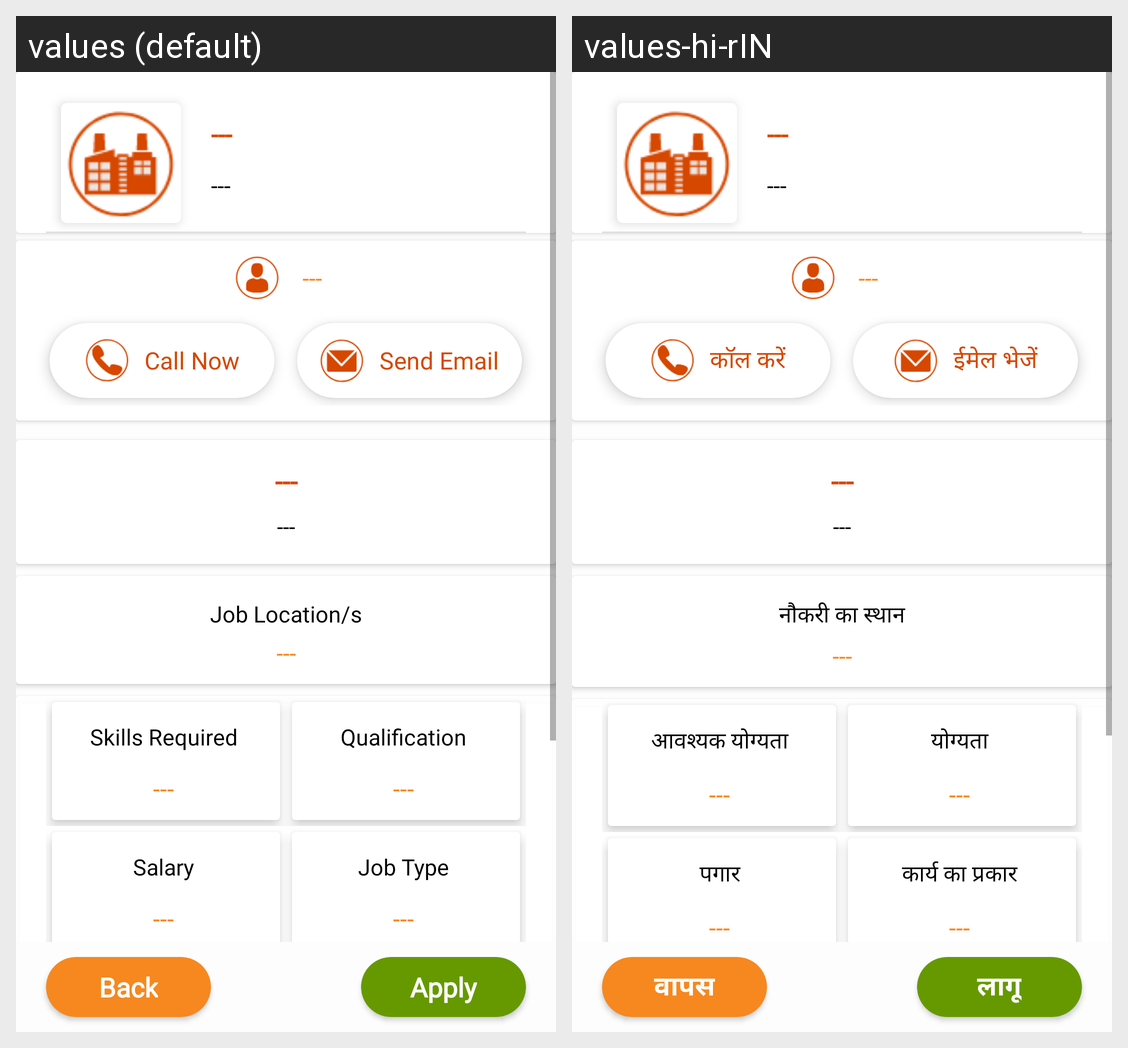

Locale-by-locale string values for the Android screen shown in this grid:
Android screen res/layout/activity_employee_detail_check_job_new.xml rendered under 2 locales, left to right: values (default), values-hi-rIN. Device: Nexus 5 (rendered at 1080×1920; each locale shown at half size, 540×960, under a caption strip naming it); theme AppTheme.
Strings drawn on this screen, with the default value and each locale's value (text and hints the layout hard-codes, and strings that could not be matched under every locale, appear in the picture but are not listed):

Apply
  values: Apply
  values-hi-rIN: लागू

back
  values: Back
  values-hi-rIN: वापस

Call_Now
  values: Call Now
  values-hi-rIN: कॉल करें

Send_Email
  values: Send Email
  values-hi-rIN: ईमेल भेजें

Job_Location
  values: Job Location/s
  values-hi-rIN: नौकरी का स्थान

Skills_Required
  values: Skills Required
  values-hi-rIN: आवश्यक योग्यता

qualifications
  values: Qualification
  values-hi-rIN: योग्यता

Salary_employee
  values: Salary
  values-hi-rIN: पगार

Job_Type
  values: Job Type
  values-hi-rIN: कार्य का प्रकार
